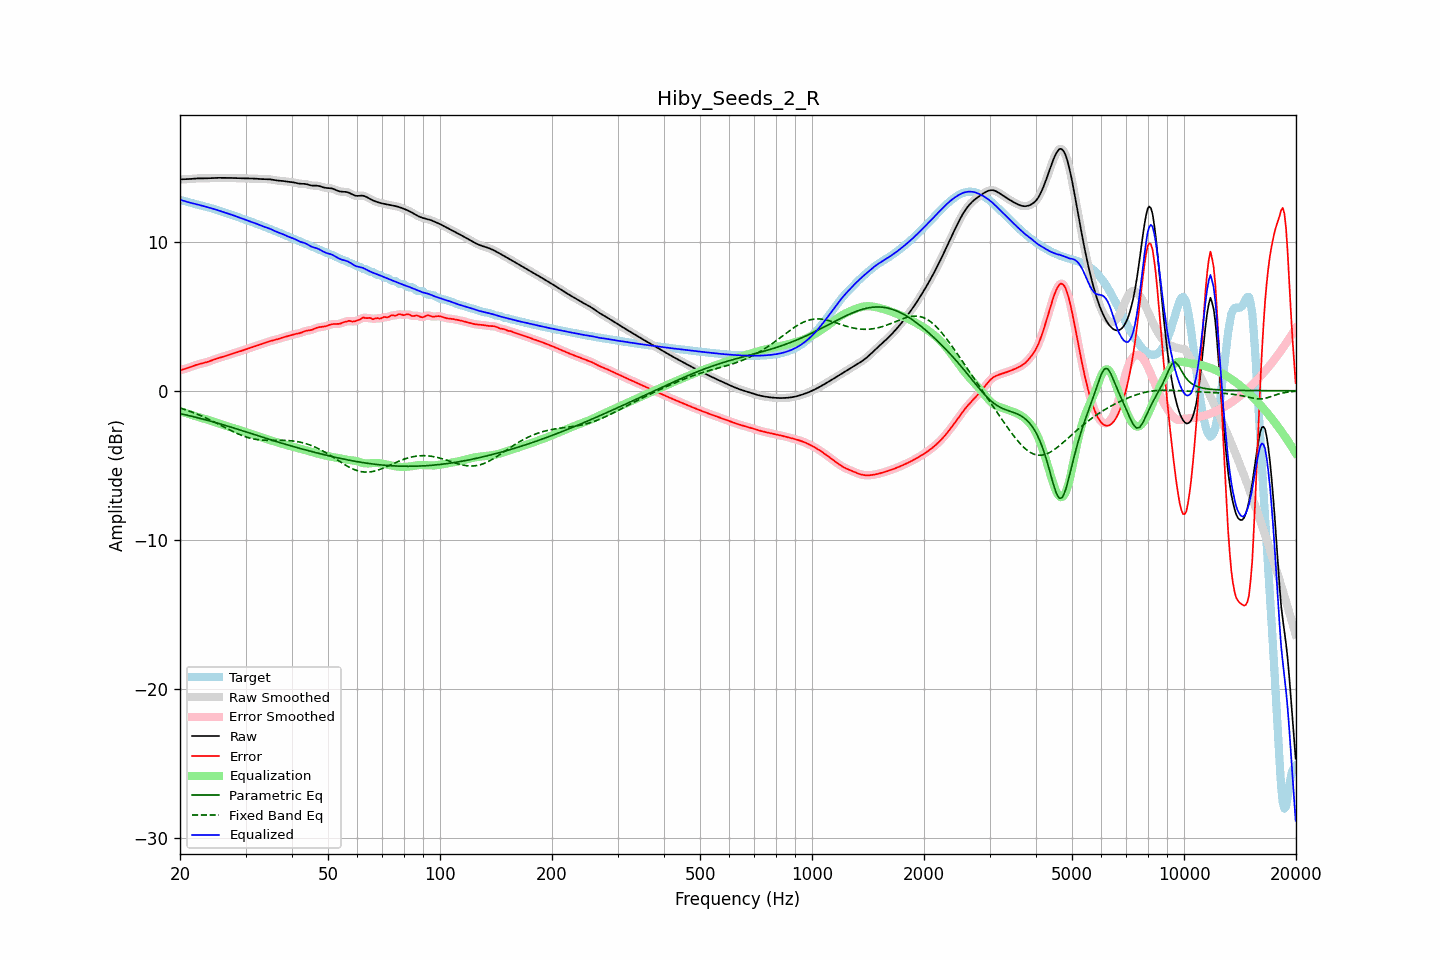

The file beside this chart, header and first rows:
frequency, raw, error, smoothed, error_smoothed, equalization, parametric_eq, fixed_band_eq, equalized_raw, equalized_smoothed, target
20.00, 14.17, 1.37, 14.17, 1.38, -1.36, -1.53, -1.16, 12.81, 12.81, 12.79
20.20, 14.17, 1.40, 14.17, 1.40, -1.40, -1.55, -1.20, 12.77, 12.77, 12.77
20.40, 14.18, 1.43, 14.18, 1.43, -1.44, -1.58, -1.23, 12.74, 12.74, 12.74
20.61, 14.18, 1.46, 14.18, 1.46, -1.47, -1.60, -1.27, 12.71, 12.71, 12.72
20.81, 14.18, 1.50, 14.18, 1.50, -1.51, -1.63, -1.30, 12.67, 12.67, 12.69
21.02, 14.19, 1.53, 14.19, 1.53, -1.54, -1.65, -1.34, 12.64, 12.64, 12.65
21.23, 14.19, 1.57, 14.19, 1.57, -1.58, -1.68, -1.38, 12.62, 12.62, 12.62
21.44, 14.20, 1.61, 14.20, 1.61, -1.61, -1.70, -1.41, 12.59, 12.59, 12.59
21.66, 14.21, 1.65, 14.21, 1.65, -1.65, -1.73, -1.45, 12.56, 12.56, 12.56
21.87, 14.22, 1.69, 14.22, 1.69, -1.69, -1.76, -1.50, 12.54, 12.54, 12.53
22.09, 14.23, 1.73, 14.23, 1.73, -1.72, -1.78, -1.54, 12.51, 12.51, 12.50
22.31, 14.24, 1.76, 14.24, 1.76, -1.75, -1.81, -1.58, 12.48, 12.48, 12.48
22.54, 14.24, 1.79, 14.24, 1.79, -1.78, -1.84, -1.63, 12.46, 12.46, 12.45
22.76, 14.24, 1.81, 14.24, 1.81, -1.81, -1.87, -1.67, 12.43, 12.43, 12.43
22.99, 14.24, 1.84, 14.24, 1.84, -1.84, -1.90, -1.72, 12.40, 12.40, 12.40
23.22, 14.24, 1.87, 14.24, 1.87, -1.87, -1.92, -1.77, 12.37, 12.37, 12.37
23.45, 14.24, 1.89, 14.24, 1.89, -1.90, -1.95, -1.82, 12.34, 12.34, 12.35
23.69, 14.24, 1.93, 14.24, 1.93, -1.93, -1.98, -1.87, 12.31, 12.31, 12.32
23.92, 14.25, 1.96, 14.25, 1.96, -1.97, -2.01, -1.92, 12.28, 12.28, 12.29
24.16, 14.26, 2.00, 14.26, 2.00, -2.00, -2.04, -1.97, 12.25, 12.25, 12.25
24.40, 14.26, 2.04, 14.26, 2.04, -2.04, -2.07, -2.02, 12.22, 12.22, 12.22
24.65, 14.27, 2.08, 14.27, 2.08, -2.08, -2.10, -2.08, 12.19, 12.19, 12.18
24.89, 14.27, 2.12, 14.27, 2.12, -2.12, -2.13, -2.13, 12.15, 12.15, 12.15
25.14, 14.27, 2.16, 14.27, 2.16, -2.15, -2.16, -2.19, 12.12, 12.12, 12.11
25.39, 14.27, 2.19, 14.27, 2.19, -2.19, -2.19, -2.24, 12.08, 12.08, 12.08
25.65, 14.27, 2.22, 14.27, 2.22, -2.22, -2.22, -2.30, 12.05, 12.05, 12.05
25.91, 14.27, 2.25, 14.27, 2.25, -2.26, -2.26, -2.35, 12.01, 12.01, 12.02
26.16, 14.27, 2.29, 14.27, 2.29, -2.29, -2.29, -2.41, 11.98, 11.98, 11.98
26.43, 14.27, 2.32, 14.27, 2.32, -2.32, -2.32, -2.47, 11.94, 11.94, 11.95
26.69, 14.27, 2.36, 14.27, 2.36, -2.36, -2.35, -2.52, 11.91, 11.91, 11.91
26.96, 14.27, 2.39, 14.27, 2.39, -2.39, -2.38, -2.58, 11.87, 11.87, 11.88
27.23, 14.27, 2.43, 14.27, 2.43, -2.43, -2.42, -2.63, 11.84, 11.84, 11.84
27.50, 14.27, 2.47, 14.27, 2.47, -2.46, -2.45, -2.69, 11.80, 11.80, 11.80
27.77, 14.26, 2.50, 14.26, 2.50, -2.50, -2.48, -2.74, 11.77, 11.77, 11.76
28.05, 14.26, 2.53, 14.26, 2.53, -2.53, -2.52, -2.79, 11.73, 11.73, 11.73
28.33, 14.26, 2.57, 14.26, 2.57, -2.57, -2.55, -2.84, 11.69, 11.69, 11.69
28.62, 14.25, 2.60, 14.25, 2.60, -2.60, -2.58, -2.89, 11.65, 11.65, 11.65
28.90, 14.25, 2.63, 14.25, 2.63, -2.63, -2.62, -2.93, 11.61, 11.61, 11.62
29.19, 14.24, 2.67, 14.24, 2.67, -2.67, -2.65, -2.98, 11.57, 11.57, 11.58
29.48, 14.24, 2.70, 14.24, 2.70, -2.71, -2.69, -3.02, 11.54, 11.54, 11.54
29.78, 14.24, 2.74, 14.24, 2.74, -2.74, -2.72, -3.06, 11.50, 11.50, 11.50
30.08, 14.24, 2.78, 14.24, 2.78, -2.78, -2.76, -3.10, 11.46, 11.46, 11.46
30.38, 14.24, 2.82, 14.24, 2.82, -2.82, -2.79, -3.13, 11.42, 11.42, 11.42
30.68, 14.24, 2.85, 14.24, 2.85, -2.85, -2.83, -3.16, 11.38, 11.38, 11.38
30.99, 14.23, 2.89, 14.23, 2.89, -2.89, -2.86, -3.19, 11.34, 11.34, 11.34
31.30, 14.23, 2.93, 14.23, 2.93, -2.93, -2.89, -3.21, 11.30, 11.30, 11.30
31.61, 14.22, 2.96, 14.22, 2.96, -2.96, -2.93, -3.24, 11.26, 11.26, 11.26
31.93, 14.22, 3.00, 14.22, 3.00, -3.00, -2.96, -3.26, 11.22, 11.22, 11.22
32.24, 14.21, 3.03, 14.21, 3.03, -3.03, -3.00, -3.27, 11.18, 11.18, 11.18
32.57, 14.20, 3.07, 14.20, 3.07, -3.07, -3.03, -3.29, 11.13, 11.13, 11.14
32.89, 14.20, 3.10, 14.20, 3.10, -3.11, -3.07, -3.30, 11.09, 11.09, 11.09
33.22, 14.19, 3.14, 14.19, 3.14, -3.14, -3.10, -3.31, 11.05, 11.05, 11.05
33.55, 14.19, 3.18, 14.19, 3.18, -3.18, -3.14, -3.32, 11.01, 11.01, 11.01
33.89, 14.19, 3.22, 14.19, 3.22, -3.22, -3.17, -3.32, 10.97, 10.97, 10.97
34.23, 14.19, 3.26, 14.19, 3.25, -3.25, -3.21, -3.33, 10.94, 10.94, 10.93
34.57, 14.18, 3.29, 14.18, 3.29, -3.28, -3.24, -3.33, 10.90, 10.90, 10.89
34.92, 14.17, 3.32, 14.17, 3.32, -3.32, -3.27, -3.33, 10.86, 10.86, 10.85
35.27, 14.16, 3.35, 14.16, 3.35, -3.35, -3.31, -3.33, 10.81, 10.81, 10.81
35.62, 14.14, 3.38, 14.14, 3.38, -3.38, -3.34, -3.33, 10.76, 10.76, 10.76
35.97, 14.11, 3.40, 14.12, 3.40, -3.41, -3.38, -3.33, 10.71, 10.71, 10.71
... 635 more rows
